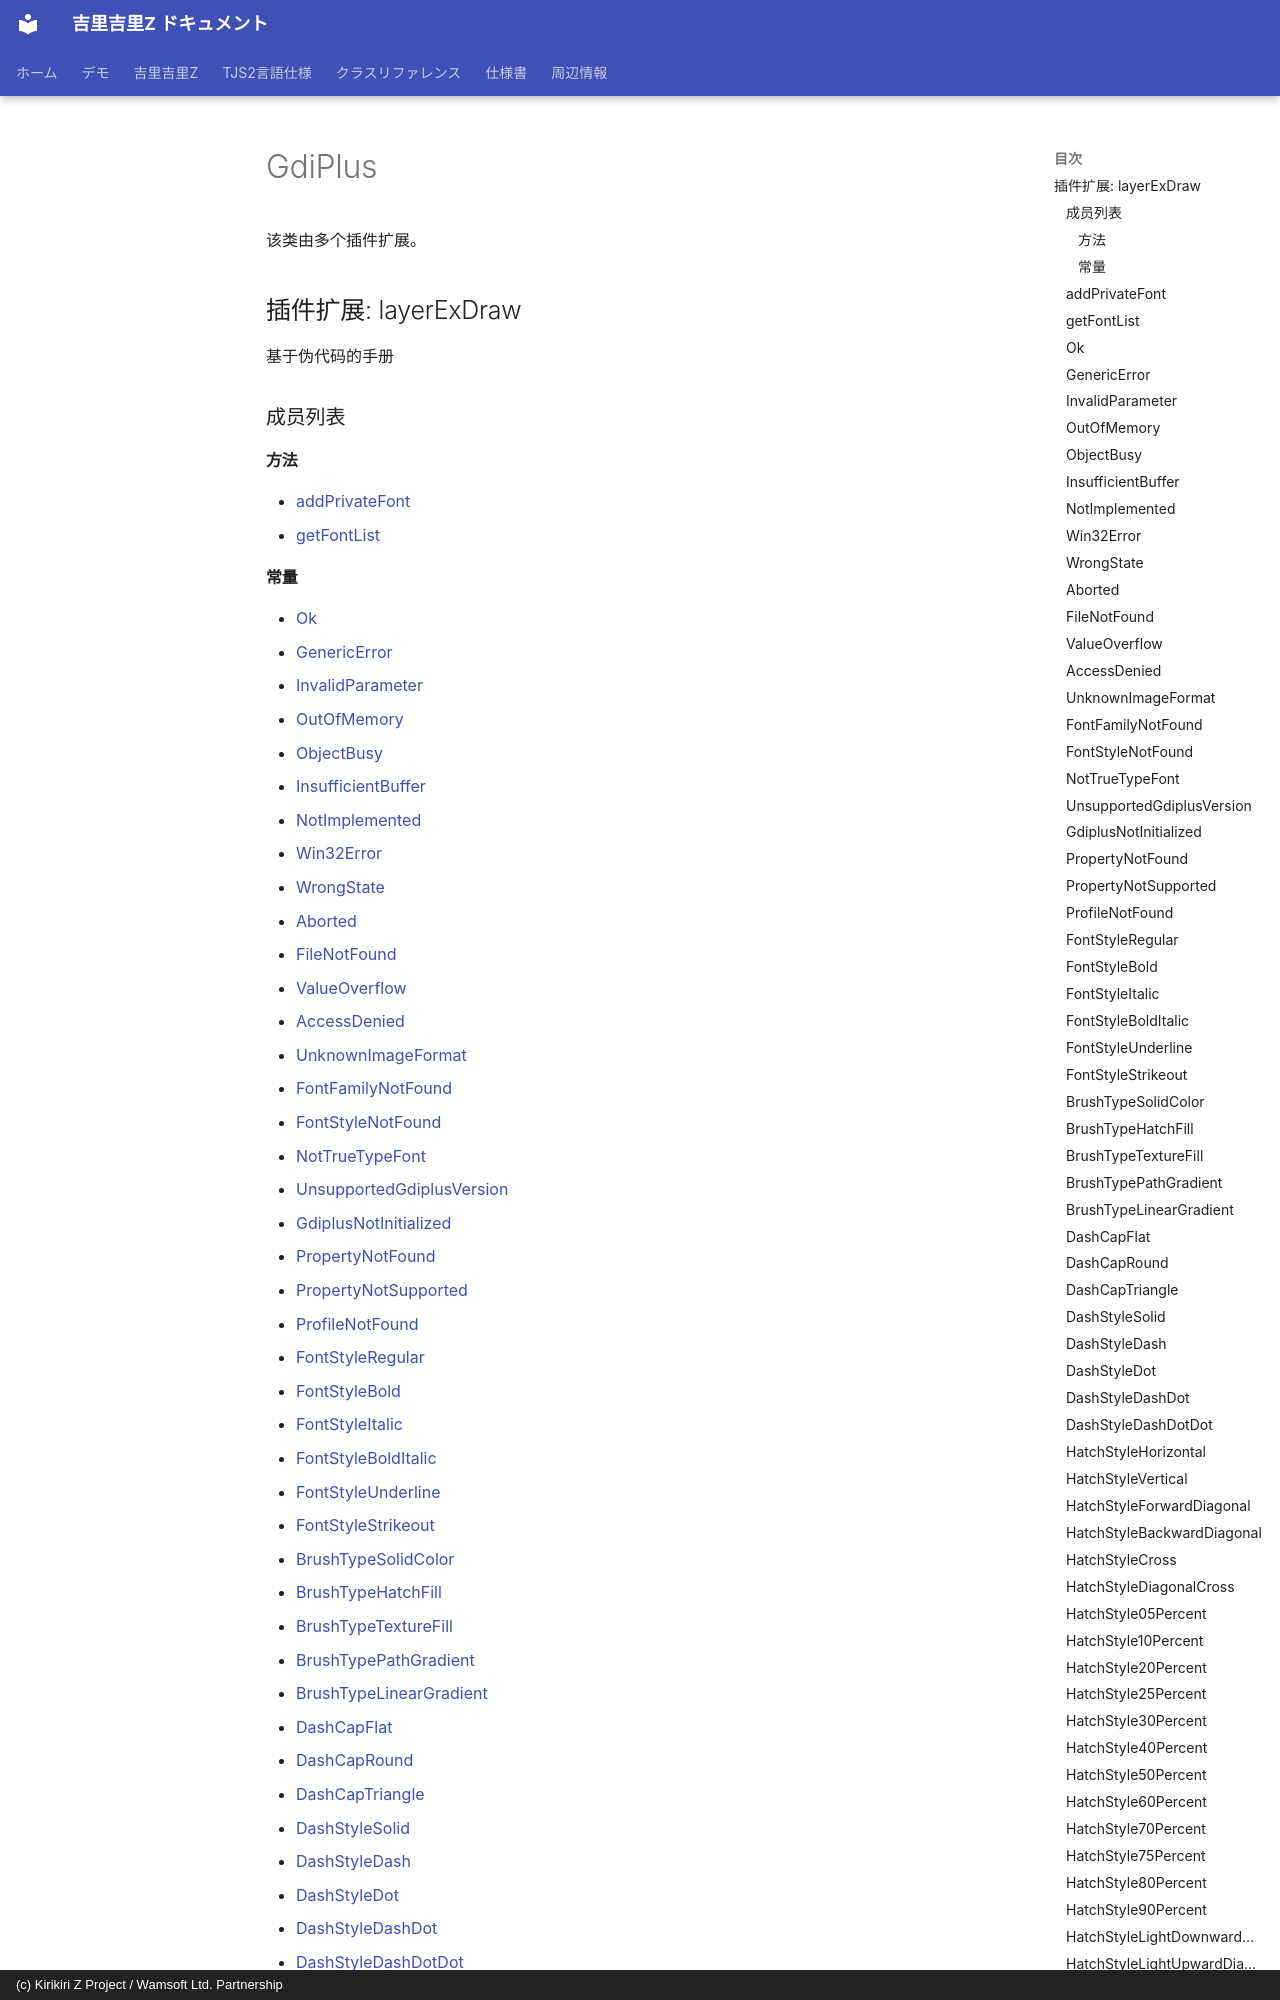

repository: AetherKiri/krkrz_dev · page: zh/reference/GdiPlus/index.html · generator: mkdocs · copyright: (c) Kirikiri Z Project / Wamsoft Ltd. Partnership

# GdiPlus

该类由多个插件扩展。

## 插件扩展: layerExDraw

基于伪代码的手册

### 成员列表

#### 方法

- [addPrivateFont](#addprivatefont)
- [getFontList](#getfontlist)

#### 常量

- [Ok](#ok)
- [GenericError](#genericerror)
- [InvalidParameter](#invalidparameter)
- [OutOfMemory](#outofmemory)
- [ObjectBusy](#objectbusy)
- [InsufficientBuffer](#insufficientbuffer)
- [NotImplemented](#notimplemented)
- [Win32Error](#win32error)
- [WrongState](#wrongstate)
- [Aborted](#aborted)
- [FileNotFound](#filenotfound)
- [ValueOverflow](#valueoverflow)
- [AccessDenied](#accessdenied)
- [UnknownImageFormat](#unknownimageformat)
- [FontFamilyNotFound](#fontfamilynotfound)
- [FontStyleNotFound](#fontstylenotfound)
- [NotTrueTypeFont](#nottruetypefont)
- [UnsupportedGdiplusVersion](#unsupportedgdiplusversion)
- [GdiplusNotInitialized](#gdiplusnotinitialized)
- [PropertyNotFound](#prope
